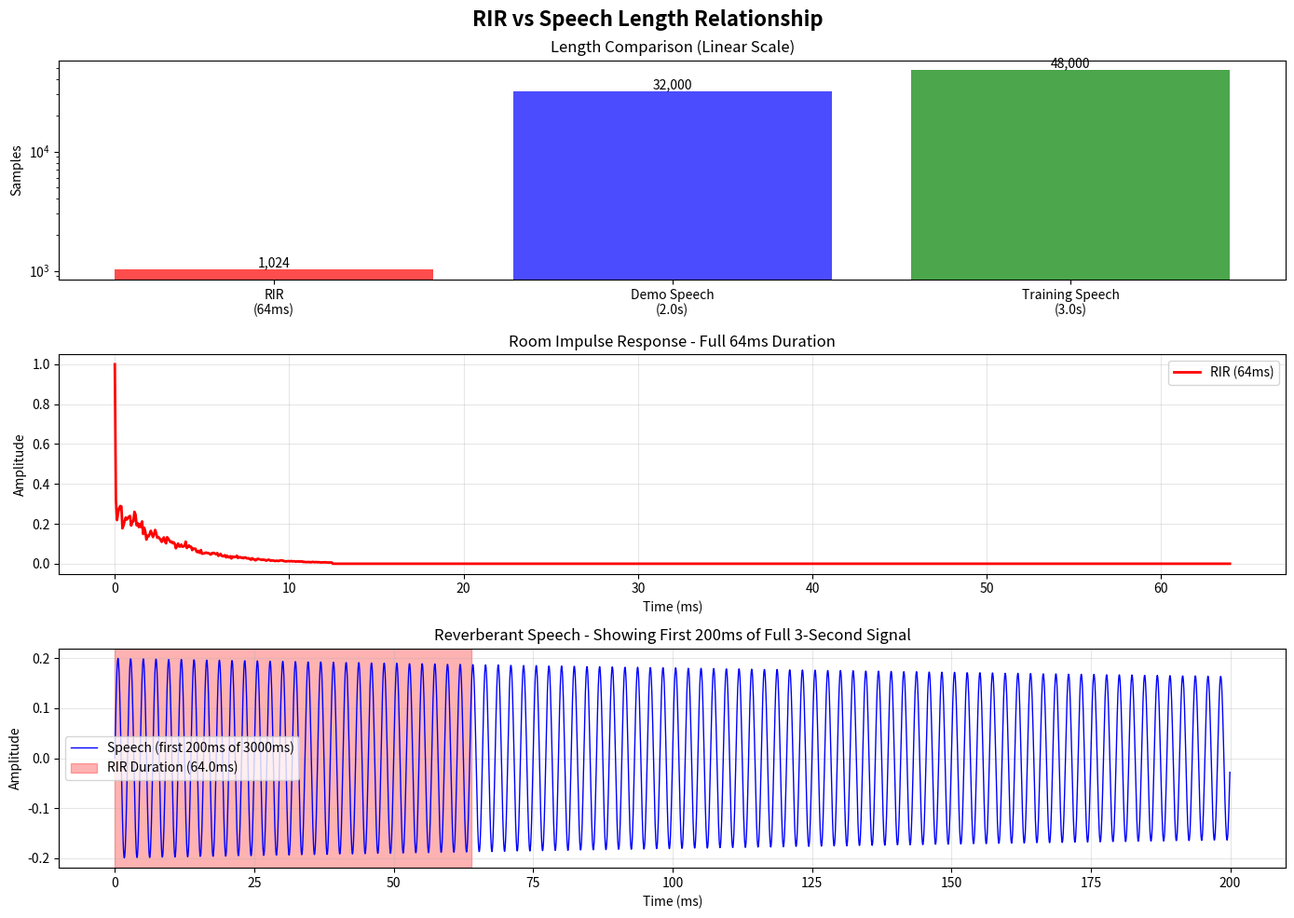

This chart was generated by the following Python code:
#!/usr/bin/env python3
"""
RIR Estimation vs Input Speech Length Analysis
==============================================

This script explains the relationship between the estimated RIR length 
and the input reverberant speech length in the RL-based RIR estimation system.
"""

import numpy as np
import matplotlib.pyplot as plt
from pathlib import Path

def analyze_rir_vs_speech_length():
    """Analyze how RIR estimation relates to input speech length."""
    
    print("🎯 RIR Estimation vs Input Reverberant Speech Length")
    print("=" * 65)
    print()
    
    print("📊 KEY RELATIONSHIP:")
    print("   • RIR Length: FIXED at 1024 samples (64ms at 16kHz)")
    print("   • Speech Length: VARIABLE (typically 1-3 seconds)")
    print("   • Ratio: Speech is ~16-48x longer than RIR")
    print()
    
    print("🔬 TECHNICAL DETAILS:")
    print()
    
    # Configuration values from the codebase
    sample_rate = 16000
    rir_length = 1024
    speech_duration_sec = 3.0  # From rl_framework
    demo_duration_sec = 2.0    # From neural_rir_agent demo
    
    speech_samples = int(speech_duration_sec * sample_rate)
    demo_samples = int(demo_duration_sec * sample_rate)
    
    rir_duration_ms = (rir_length / sample_rate) * 1000
    
    print(f"📏 DIMENSIONS:")
    print(f"   • Sample Rate: {sample_rate:,} Hz")
    print(f"   • RIR Length: {rir_length} samples ({rir_duration_ms:.1f} ms)")
    print(f"   • Speech Length (training): {speech_samples:,} samples ({speech_duration_sec:.1f} sec)")
    print(f"   • Speech Length (demo): {demo_samples:,} samples ({demo_duration_sec:.1f} sec)")
    print()
    
    print(f"📐 RATIOS:")
    speech_to_rir_ratio = speech_samples / rir_length
    demo_to_rir_ratio = demo_samples / rir_length
    print(f"   • Training Speech:RIR = {speech_to_rir_ratio:.1f}:1")
    print(f"   • Demo Speech:RIR = {demo_to_rir_ratio:.1f}:1")
    print()
    
    print("🔄 CONVOLUTION PROCESS:")
    print("   reverb_audio = np.convolve(clean_audio, estimated_rir, mode='same')")
    print("   ")
    print("   • Input: clean_audio (48,000 samples)")
    print("   • Filter: estimated_rir (1,024 samples)")
    print("   • Output: reverb_audio (48,000 samples) - same length as input")
    print()
    
    print("🧠 RL ESTIMATION STRATEGY:")
    print("   1. Agent receives ENTIRE reverberant speech segment")
    print("   2. Estimates FIXED-LENGTH RIR (1024 samples)")
    print("   3. Uses RIR to dereverberate ENTIRE speech")
    print("   4. Computes reward based on full speech quality")
    print()
    
    print("⏰ ACOUSTIC SIGNIFICANCE:")
    print("   • RIR captures room acoustics up to 64ms")
    print("   • Covers: direct sound + early reflections + initial decay")
    print("   • 64ms is sufficient for most room acoustic modeling")
    print("   • Late reverberation (>64ms) handled by tail modeling")
    print()
    
    print("📊 DEREVERBERATION MECHANICS:")
    print("   From _dereverberate_with_rir() method:")
    print("   ")
    print("   1. Pad RIR to speech length: rir_padded = zeros(speech_len + rir_len - 1)")
    print("   2. FFT both signals: reverb_fft, rir_fft")
    print("   3. Wiener deconvolution: wiener_filter = rir_conj / (|rir|² + λ)")
    print("   4. Apply filter: clean_fft = reverb_fft * wiener_filter")
    print("   5. Return to time domain: dereverberated[:speech_length]")
    print()
    
    print("🎯 PRACTICAL IMPLICATIONS:")
    print("   • RIR estimation is INDEPENDENT of speech length")
    print("   • Same 1024-sample RIR can dereverberate any speech length")
    print("   • Agent learns from ENTIRE speech segment quality")
    print("   • Longer speech provides more training signal")
    print()
    
    # Create visualization
    fig, (ax1, ax2, ax3) = plt.subplots(3, 1, figsize=(14, 10))
    fig.suptitle('RIR vs Speech Length Relationship', fontsize=16, fontweight='bold')
    
    # 1. Length comparison
    categories = ['RIR\n(64ms)', 'Demo Speech\n(2.0s)', 'Training Speech\n(3.0s)']
    lengths = [rir_length, demo_samples, speech_samples]
    colors = ['red', 'blue', 'green']
    
    bars = ax1.bar(categories, lengths, color=colors, alpha=0.7)
    ax1.set_ylabel('Samples')
    ax1.set_title('Length Comparison (Linear Scale)')
    ax1.set_yscale('log')
    
    # Add value labels
    for bar, length in zip(bars, lengths):
        ax1.text(bar.get_x() + bar.get_width()/2, bar.get_height(), 
                f'{length:,}', ha='center', va='bottom')
    
    # 2. Time domain visualization
    t_rir = np.arange(rir_length) / sample_rate * 1000  # ms
    t_speech = np.arange(speech_samples) / sample_rate  # seconds
    
    # Synthetic RIR
    rir_demo = np.zeros(rir_length)
    rir_demo[0] = 1.0
    for i in range(1, 200):
        rir_demo[i] = 0.3 * np.exp(-i / 50) * (1 + 0.1 * np.random.randn())
    
    ax2.plot(t_rir, rir_demo, 'r-', linewidth=2, label='RIR (64ms)')
    ax2.set_xlabel('Time (ms)')
    ax2.set_ylabel('Amplitude')
    ax2.set_title('Room Impulse Response - Full 64ms Duration')
    ax2.grid(True, alpha=0.3)
    ax2.legend()
    
    # 3. Speech visualization (first 200ms only for visibility)
    speech_show_samples = int(0.2 * sample_rate)  # 200ms
    t_speech_show = np.arange(speech_show_samples) / sample_rate * 1000  # ms
    
    # Synthetic speech
    speech_demo = 0.2 * np.sin(2 * np.pi * 440 * t_speech_show/1000) * np.exp(-t_speech_show/1000)
    
    ax3.plot(t_speech_show, speech_demo, 'b-', linewidth=1, label='Speech (first 200ms of 3000ms)')
    ax3.axvspan(0, rir_duration_ms, alpha=0.3, color='red', label=f'RIR Duration ({rir_duration_ms:.1f}ms)')
    ax3.set_xlabel('Time (ms)')
    ax3.set_ylabel('Amplitude')
    ax3.set_title('Reverberant Speech - Showing First 200ms of Full 3-Second Signal')
    ax3.grid(True, alpha=0.3)
    ax3.legend()
    
    plt.tight_layout()
    
    # Save visualization
    viz_dir = Path("experiments/visualizations")
    viz_dir.mkdir(parents=True, exist_ok=True)
    save_path = viz_dir / "rir_vs_speech_length.png"
    plt.savefig(save_path, dpi=300, bbox_inches='tight')
    
    print(f"📈 Visualization saved to: {save_path}")
    print()
    
    print("🔑 SUMMARY:")
    print("   • RIR: Fixed 1024 samples (64ms) - captures room acoustics")
    print("   • Speech: Variable length (1-3 seconds) - provides training data")  
    print("   • Agent uses ENTIRE speech to evaluate RIR quality")
    print("   • Same RIR can dereverberate any length speech")
    print("   • Longer speech = more robust reward signal")

if __name__ == "__main__":
    analyze_rir_vs_speech_length()
